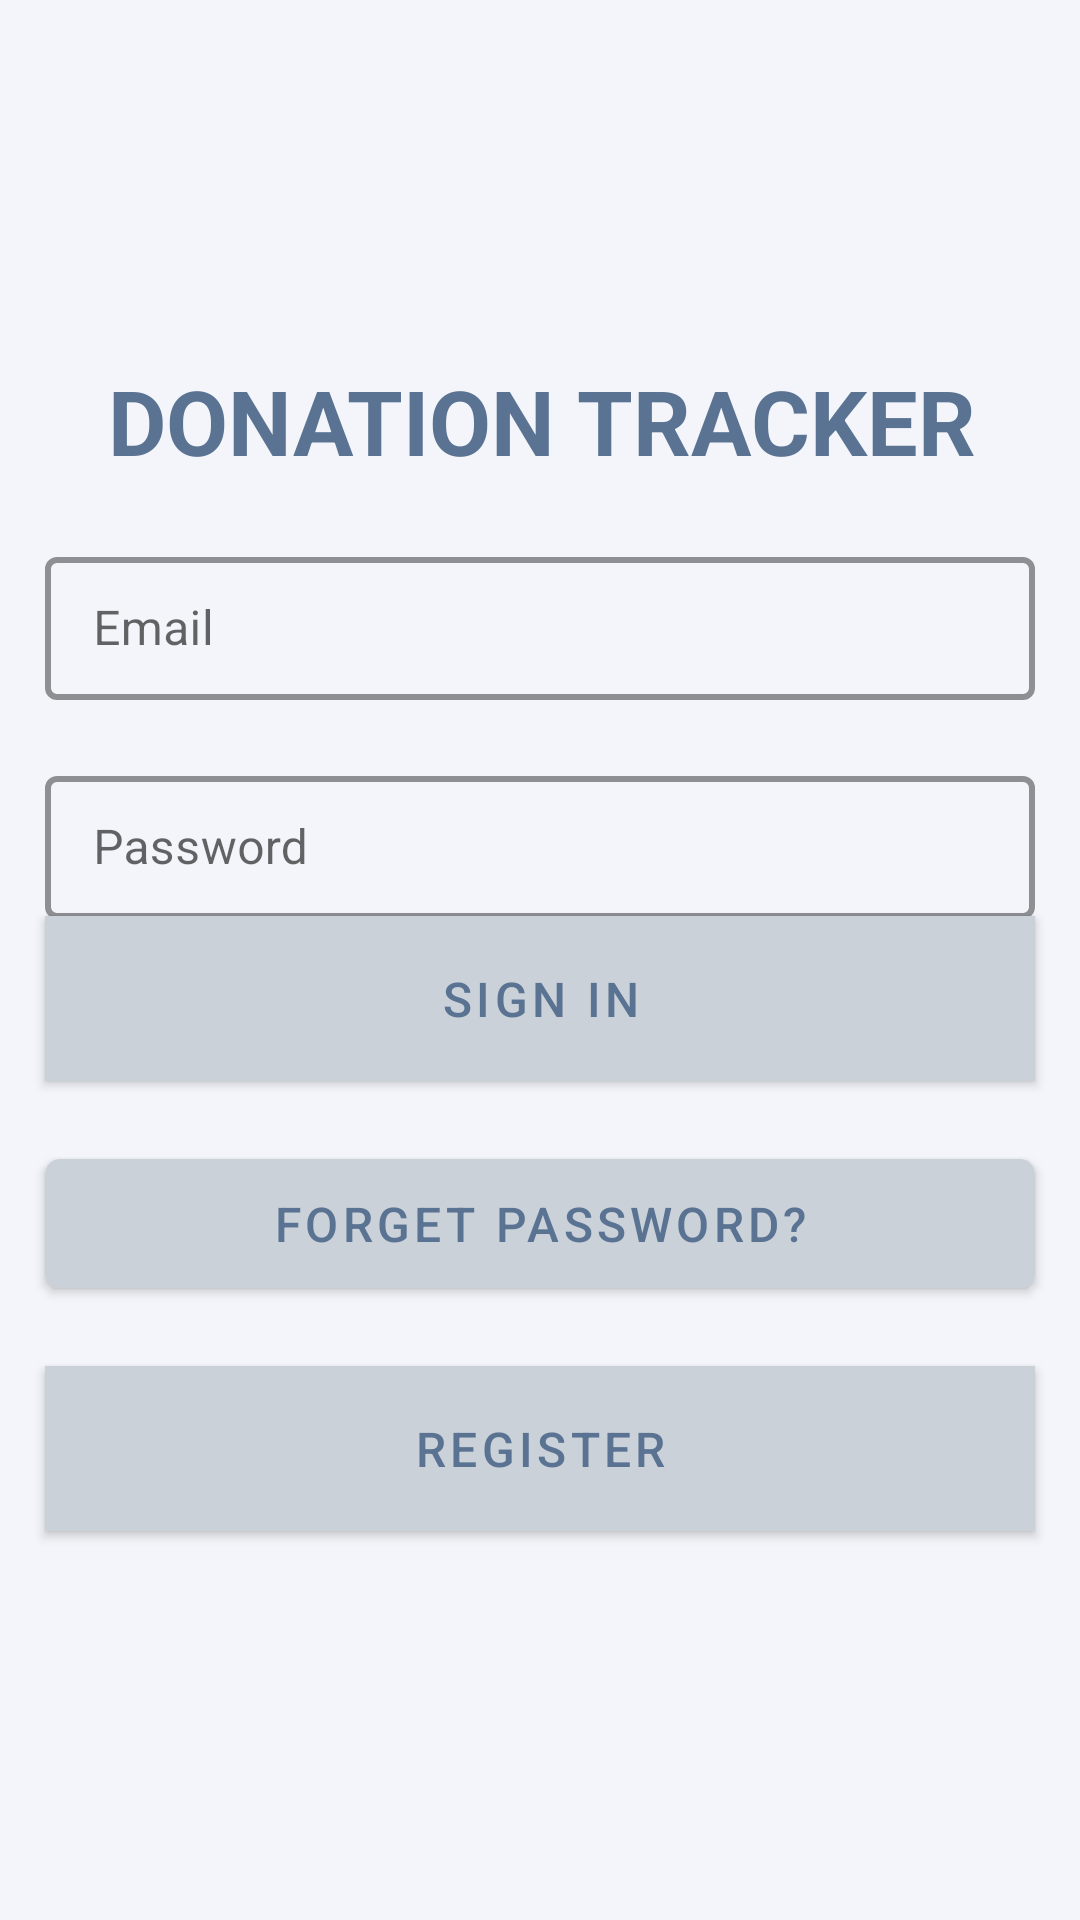

Layout XML and referenced resources for this Android screen:
<!-- AndroidManifest.xml: activity theme NoTitle -->
<!-- res/layout/activity_sign_in.xml -->
<?xml version="1.0" encoding="utf-8"?>
<android.support.constraint.ConstraintLayout xmlns:android="http://schemas.android.com/apk/res/android"
    xmlns:app="http://schemas.android.com/apk/res-auto"
    xmlns:tools="http://schemas.android.com/tools"
    android:id="@+id/linearLayout2"
    android:layout_width="match_parent"
    android:layout_height="match_parent"
    android:gravity="center_horizontal"
    android:background="@color/background"
    tools:context=".controller.SignUpActivity"
    tools:layout_editor_absoluteY="25dp">

    <ProgressBar
        android:id="@+id/login_progress"
        style="?android:attr/progressBarStyleLarge"
        android:layout_width="wrap_content"
        android:layout_height="wrap_content"
        android:visibility="gone"
        app:layout_constraintBottom_toTopOf="parent"
        app:layout_constraintEnd_toStartOf="parent"
        app:layout_constraintStart_toStartOf="parent"
        app:layout_constraintTop_toTopOf="parent" />

    <TextView
        android:id="@+id/app_name"
        android:layout_width="wrap_content"
        android:layout_height="0dp"
        android:layout_marginStart="1dp"
        android:layout_marginTop="120dp"
        android:layout_marginEnd="1dp"
        android:text="@string/app_name"
        android:textAlignment="center"
        android:textColor="@color/title"
        android:textSize="30sp"
        android:textStyle="bold"
        app:layout_constraintEnd_toEndOf="parent"
        app:layout_constraintHorizontal_bias="0.504"
        app:layout_constraintStart_toStartOf="parent"
        app:layout_constraintTop_toTopOf="parent" />

    <android.support.design.widget.TextInputLayout
        android:id="@+id/email"
        style="@style/textBox"
        android:layout_width="330dp"
        android:layout_height="wrap_content"
        android:layout_marginStart="8dp"
        android:layout_marginTop="20dp"
        android:layout_marginEnd="8dp"
        app:layout_constraintEnd_toEndOf="parent"
        app:layout_constraintStart_toStartOf="parent"
        app:layout_constraintTop_toBottomOf="@id/app_name">

        <android.support.design.widget.TextInputEditText
            android:id="@+id/email_SI"
            android:layout_width="match_parent"
            android:layout_height="wrap_content"
            android:hint="@string/prompt_email"
            android:inputType="textEmailAddress"
            android:textColor="@color/colorPrimaryDark"
            app:cornerRadius="15dp" />
    </android.support.design.widget.TextInputLayout>

    <android.support.design.widget.TextInputLayout
        android:id="@+id/password"
        style="@style/textBox"
        android:layout_width="330dp"
        android:layout_height="wrap_content"
        android:layout_marginStart="8dp"
        android:layout_marginTop="20dp"
        android:layout_marginEnd="8dp"
        app:layout_constraintEnd_toEndOf="parent"
        app:layout_constraintStart_toStartOf="parent"
        app:layout_constraintTop_toBottomOf="@id/email">

        <android.support.design.widget.TextInputEditText
            android:id="@+id/password_SI"
            android:layout_width="match_parent"
            android:layout_height="wrap_content"
            android:hint="@string/prompt_password"
            android:inputType="textPassword"
            android:textColor="@color/colorPrimaryDark"
            app:cornerRadius="15dp" />
    </android.support.design.widget.TextInputLayout>

    <Button
        android:id="@+id/button_signIn_SI"
        android:layout_width="330dp"
        android:layout_height="@dimen/button_height"
        android:layout_marginStart="8dp"
        android:layout_marginTop="20dp"
        android:layout_marginEnd="8dp"
        android:background="@color/colorPrimaryDark"
        android:text="@string/action_sign_in"
        android:textColor="@color/colorPrimaryDark"
        android:textSize="16sp"
        app:cornerRadius="@dimen/corner_radius"
        app:layout_constraintBottom_toTopOf="@+id/button_forget_wel"
        app:layout_constraintEnd_toEndOf="parent"
        app:layout_constraintHorizontal_bias="0.5"
        app:layout_constraintStart_toStartOf="parent"
        app:layout_constraintTop_toBottomOf="@+id/password" />

    <Button
        android:id="@+id/button_forget_wel"
        android:layout_width="330dp"
        android:layout_height="@dimen/button_height"
        android:layout_marginStart="8dp"
        android:layout_marginTop="20dp"
        android:layout_marginEnd="8dp"
        android:text="@string/forget_password"
        android:textColor="@color/colorPrimaryDark"
        android:textSize="16sp"
        app:cornerRadius="@dimen/corner_radius"
        app:layout_constraintBottom_toTopOf="@+id/button_cancel_SI"
        app:layout_constraintEnd_toEndOf="parent"
        app:layout_constraintHorizontal_bias="0.507"
        app:layout_constraintStart_toStartOf="parent"
        app:layout_constraintTop_toBottomOf="@+id/button_signIn_SI" />

    <Button
        android:id="@+id/button_cancel_SI"
        android:layout_width="330dp"
        android:layout_height="@dimen/button_height"
        android:layout_marginStart="8dp"
        android:layout_marginTop="20dp"
        android:layout_marginEnd="8dp"
        android:layout_marginBottom="151dp"
        android:background="@color/colorPrimaryDark"
        android:text="@string/action_cancel_SI"
        android:textColor="@color/colorPrimaryDark"
        android:textSize="16sp"
        app:cornerRadius="@dimen/corner_radius"
        app:layout_constraintBottom_toBottomOf="parent"
        app:layout_constraintEnd_toEndOf="parent"
        app:layout_constraintHorizontal_bias="0.507"
        app:layout_constraintStart_toStartOf="parent"
        app:layout_constraintTop_toBottomOf="@+id/button_forget_wel" />
</android.support.constraint.ConstraintLayout>
<!-- resources referenced by this layout -->
<resources>
  <color name="background" tools:ignore="UnusedResources">#f4f5fa</color>
  <color name="colorPrimaryDark">#5A7392</color>
  <color name="title">#5A7392</color>
  <dimen name="button_height">55dp</dimen>
  <dimen name="corner_radius">5dp</dimen>
  <string name="action_cancel_SI">Register</string>
  <string name="action_sign_in">Sign in</string>
  <string name="app_name">DONATION TRACKER</string>
  <string name="forget_password">forget password?</string>
  <string name="prompt_email">Email</string>
  <string name="prompt_password">Password</string>
  <style name="textBox" parent="Widget.MaterialComponents.TextInputLayout.OutlinedBox.Dense">
          <item name="boxStrokeColor">#FEDE0F</item>
          <item name="boxStrokeWidth">2dp</item>
      </style>
  <style name="NoTitle" parent="Theme.MaterialComponents.Light.NoActionBar">
          <item name="colorPrimary">@color/colorPrimary</item>
          <item name="colorPrimaryDark">@color/colorPrimaryDark</item>
          <item name="colorAccent">@color/colorAccent</item>
      </style>
  <color name="colorPrimary">#CBD1D9</color>
  <color name="colorAccent">#CBD1D9</color>
</resources>
